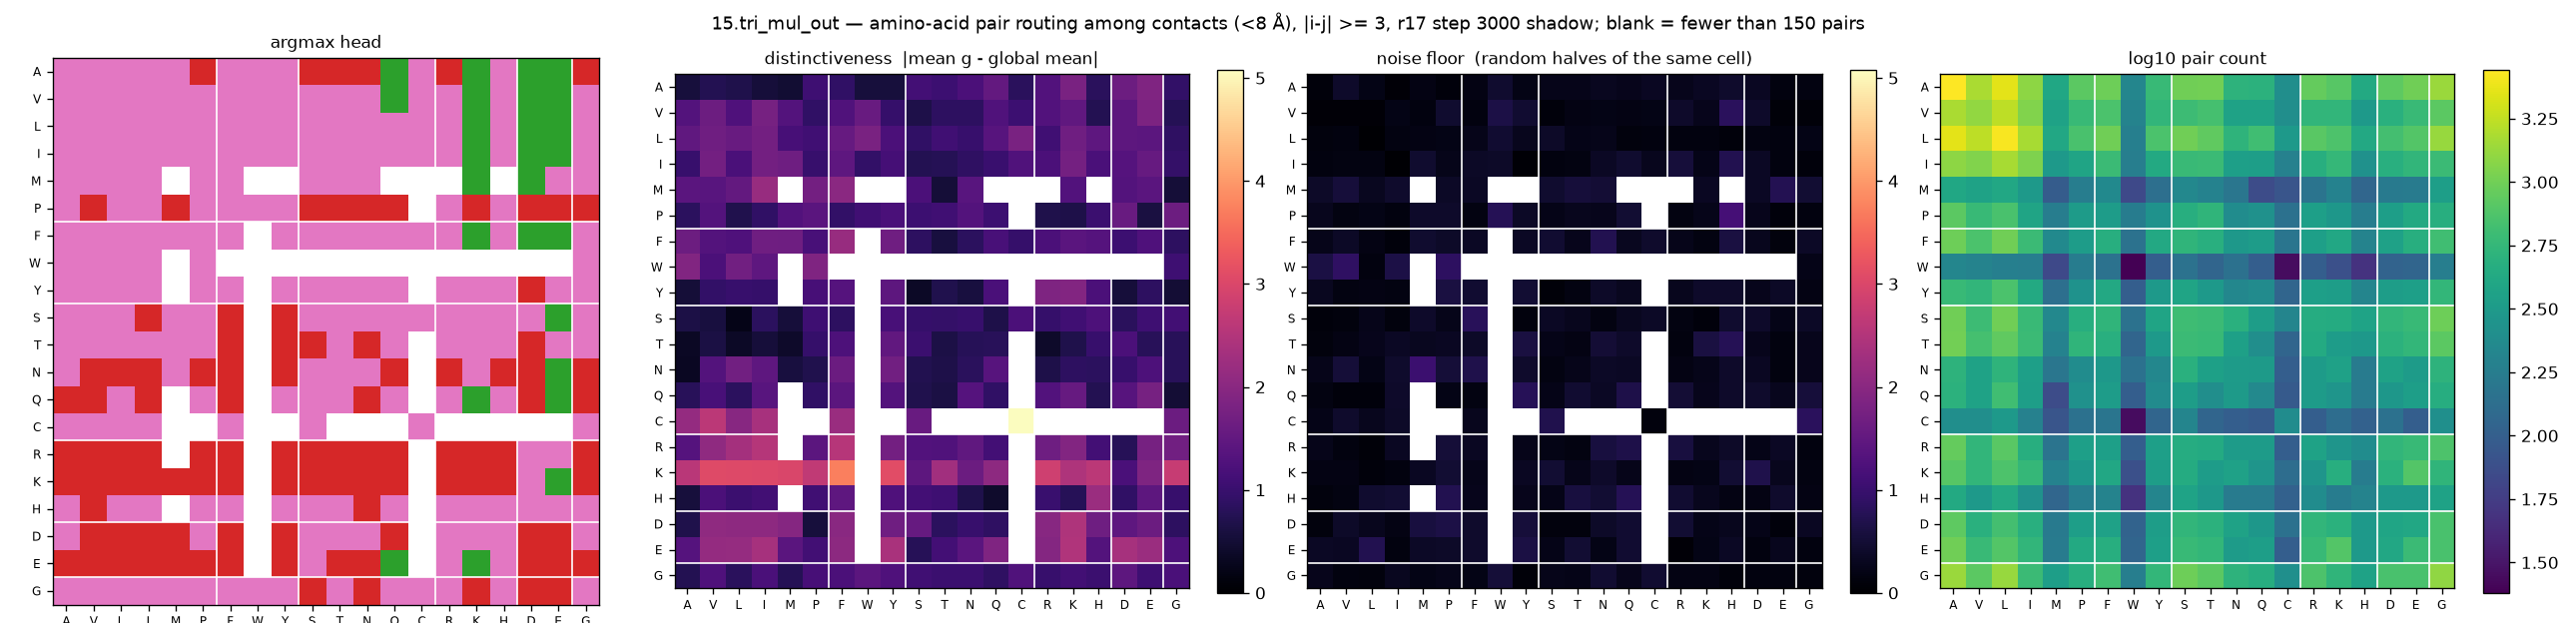

Values plotted in this chart, from the file beside it:
aa_i, aa_j, argmax_head, distinctiveness, null, n_pairs
A, A, 6, 0.5756, 0.1009, 2776
A, V, 6, 0.7387, 0.4038, 1512
A, L, 6, 0.6842, 0.2107, 2276
A, I, 6, 0.5427, 0.0716, 1240
A, M, 6, 0.4769, 0.1971, 404
A, P, 3, 1.054, 0.1172, 836
A, F, 6, 0.9018, 0.1942, 964
A, W, 6, 0.5617, 0.4391, 212
A, Y, 6, 0.5559, 0.2164, 588
A, S, 3, 1.13, 0.2477, 992
A, T, 3, 1.042, 0.2408, 1004
A, N, 3, 1.223, 0.3003, 520
A, Q, 2, 1.515, 0.2747, 504
A, C, 6, 0.8336, 0.3355, 252
A, R, 3, 1.299, 0.2731, 908
A, K, 2, 1.787, 0.3217, 808
A, H, 6, 0.8317, 0.4333, 428
A, D, 2, 1.647, 0.3366, 848
A, E, 2, 1.879, 0.1425, 984
A, G, 3, 0.9317, 0.1784, 1360
V, A, 6, 1.313, 0.07, 1512
V, V, 6, 1.631, 0.0621, 1288
V, L, 6, 1.269, 0.0781, 1732
V, I, 6, 1.763, 0.2076, 1136
V, M, 6, 1.322, 0.1425, 372
V, P, 6, 0.9042, 0.4451, 592
V, F, 6, 1.274, 0.1454, 720
V, W, 6, 1.576, 0.6444, 200
V, Y, 6, 0.964, 0.476, 552
V, S, 6, 0.6584, 0.1186, 628
V, T, 6, 0.8731, 0.1849, 688
V, N, 6, 0.857, 0.2053, 368
V, Q, 2, 1.279, 0.1885, 368
V, C, 6, 1.035, 0.207, 252
V, R, 6, 1.304, 0.4127, 544
V, K, 2, 1.471, 0.2692, 552
V, H, 6, 0.745, 0.8143, 312
V, D, 2, 1.442, 0.4053, 492
V, E, 2, 1.829, 0.0978, 600
V, G, 6, 0.762, 0.0805, 836
L, A, 6, 1.48, 0.1368, 2276
L, V, 6, 1.675, 0.1517, 1732
L, L, 6, 1.579, 0.0314, 2672
L, I, 6, 1.711, 0.1668, 1480
L, M, 6, 1.161, 0.1869, 416
L, P, 6, 1.073, 0.2023, 708
L, F, 6, 1.557, 0.2431, 992
L, W, 6, 1.803, 0.4764, 188
L, Y, 6, 1.216, 0.2828, 728
L, S, 6, 0.9044, 0.3923, 1000
L, T, 6, 1.088, 0.2216, 876
L, N, 6, 0.9779, 0.2471, 532
L, Q, 6, 1.351, 0.1302, 652
L, C, 6, 1.788, 0.1474, 308
L, R, 6, 1.073, 0.156, 816
L, K, 2, 1.678, 0.1486, 740
L, H, 6, 1.45, 0.1123, 420
L, D, 2, 1.448, 0.1709, 676
L, E, 2, 1.411, 0.1584, 772
L, G, 6, 0.878, 0.2084, 1344
... 340 more rows
